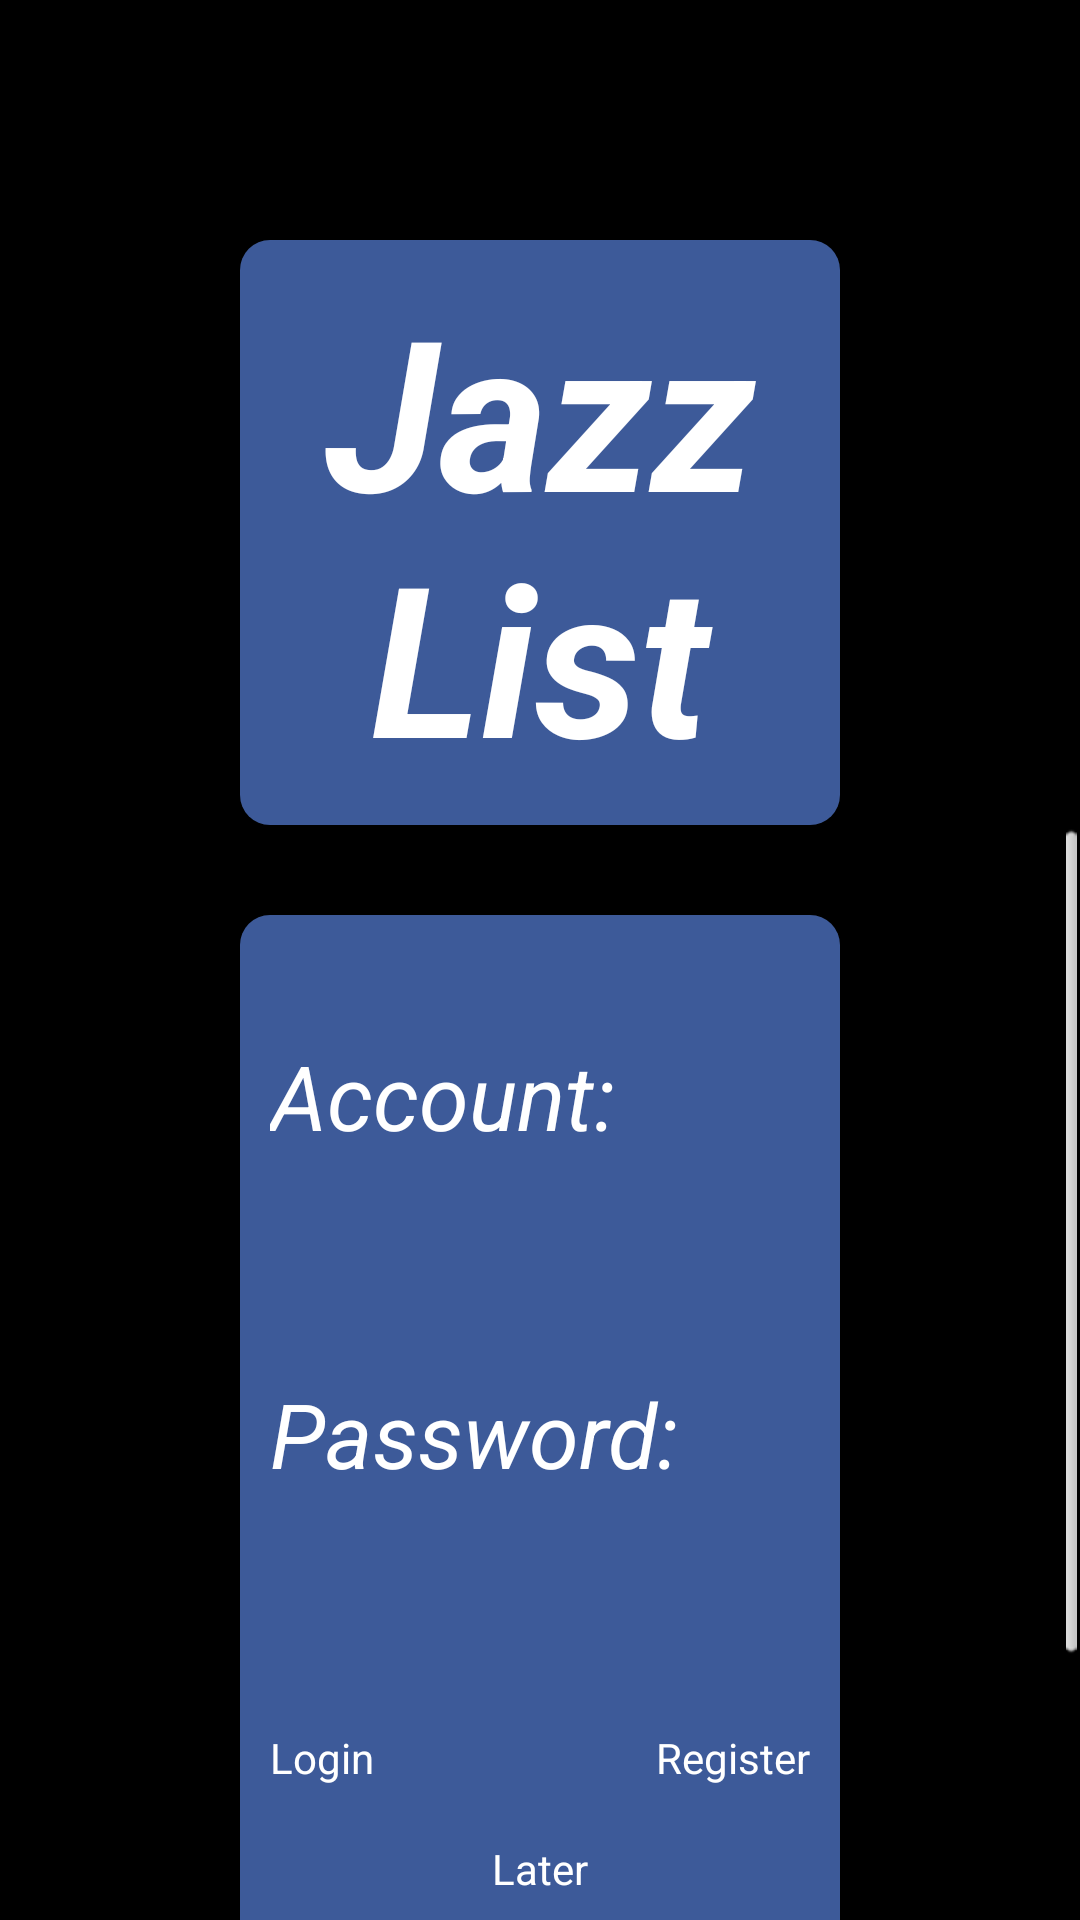

This screen was rendered from an Android layout file. Write that file and the resources it references.
<!-- AndroidManifest.xml: application theme AppTheme -->
<!-- res/layout/activity_login.xml -->
<?xml version="1.0" encoding="utf-8"?>
<RelativeLayout xmlns:android="http://schemas.android.com/apk/res/android"
    android:layout_width="match_parent"
    android:layout_height="match_parent"
    android:background="#000000"
     >

	<ScrollView
	    android:id="@+id/scrollView1"
	    android:layout_width="match_parent"
	    android:layout_height="match_parent"
	    android:layout_alignParentLeft="true"
	    android:layout_below="@+id/TextView01"
	    android:background="#000000" >

	    <RelativeLayout
	        android:layout_width="match_parent"
	        android:layout_height="450dp"
	        android:layout_centerHorizontal="true"
	        android:layout_marginLeft="80dp"
	        android:layout_marginRight="80dp"
	        android:layout_marginTop="30dp"
	        android:background="@drawable/login_bg" >

	        <Button
	            android:id="@+id/login_later_button"
	            android:layout_width="wrap_content"
	            android:layout_height="wrap_content"
	            android:layout_alignLeft="@+id/Login"
	            android:layout_alignRight="@+id/category_addtodo_btn"
	            android:layout_below="@+id/Login"
	            android:layout_marginTop="18dp"
	            android:background="@drawable/login_btn_slc"
	            android:onClick="registerLater"
	            android:text="Later"
	            android:textColor="@color/login_text_color" />

	        <EditText
	            android:id="@+id/account_text"
	            android:layout_width="wrap_content"
	            android:layout_height="wrap_content"
	            android:layout_below="@+id/login_account"
	            android:layout_centerHorizontal="true"
	            android:layout_marginTop="18dp"
	            android:background="@drawable/login_norm_bg"
	            android:ems="10"
	            android:maxLines="1"
	            android:singleLine="true"
	            android:textColor="@color/login_text_color"
	            android:textCursorDrawable="@null" />

	        <TextView
	            android:id="@+id/login_password"
	            android:layout_width="wrap_content"
	            android:layout_height="wrap_content"
	            android:layout_alignLeft="@+id/account_text"
	            android:layout_below="@+id/account_text"
	            android:layout_marginTop="30dp"
	            android:text="Password:"
	            android:textColor="@color/login_text_color"
	            android:textSize="30dp"
	            android:textStyle="italic" />

	        <EditText
	            android:id="@+id/password_text"
	            android:layout_width="wrap_content"
	            android:layout_height="wrap_content"
	            android:layout_alignLeft="@+id/login_password"
	            android:layout_below="@+id/login_password"
	            android:layout_marginTop="18dp"
	            android:background="@drawable/login_norm_bg"
	            android:ems="10"
	            android:inputType="textPassword"
	            android:maxLines="1"
	            android:textColor="@color/login_text_color"
	            android:textCursorDrawable="@null" />

	        <Button
	            android:id="@+id/category_addtodo_btn"
	            android:layout_width="wrap_content"
	            android:layout_height="wrap_content"
	            android:layout_alignRight="@+id/password_text"
	            android:layout_below="@+id/password_text"
	            android:layout_marginTop="36dp"
	            android:background="@drawable/login_btn_slc"
	            android:text="Register"
                android:onClick="register"
	            android:textColor="@color/login_text_color" />

	        <Button
	            android:id="@+id/Login"
	            android:layout_width="wrap_content"
	            android:layout_height="wrap_content"
	            android:layout_alignBaseline="@+id/category_addtodo_btn"
	            android:layout_alignBottom="@+id/category_addtodo_btn"
	            android:layout_alignLeft="@+id/password_text"
	            android:background="@drawable/login_btn_slc"
	            android:text="Login"
                android:onClick="login"
	            android:textColor="@color/login_text_color" />

	        <TextView
	            android:id="@+id/login_account"
	            android:layout_width="wrap_content"
	            android:layout_height="wrap_content"
	            android:layout_alignLeft="@+id/account_text"
	            android:layout_alignParentTop="true"
	            android:layout_marginTop="30dp"
	            android:text="Account:"
	            android:textColor="@color/login_text_color"
	            android:textSize="30dp"
	            android:textStyle="italic" />

	    </RelativeLayout>
	</ScrollView>

	<TextView
	    android:id="@+id/TextView01"
	    android:layout_width="match_parent"
	    android:layout_height="wrap_content"
	    android:layout_alignParentTop="true"
	    android:layout_centerHorizontal="true"
	    android:layout_marginTop="80dp"
	    android:background="@drawable/login_bg"
	    android:gravity="center"
	    android:text="Jazz List"
	    android:textColor="@color/login_text_color"
	    android:textSize="70dp"
	    android:layout_marginLeft="80dp"
	    android:layout_marginRight="80dp"
	    android:textStyle="bold|italic" />

</RelativeLayout>
<!-- resources referenced by this layout -->
<resources>
  <color name="login_text_color">#ffffffff</color>
  <!-- drawable login_bg (drawable-mdpi) -->
  <?xml version="1.0" encoding="utf-8"?>
  <shape xmlns:android="http://schemas.android.com/apk/res/android" >
      <corners 
          android:radius="10dp"/>
      <solid 
          android:color="@color/facebook_blue"/>
      <padding
          android:left="10dp"
          android:right="10dp"
          android:top="10dp"
          android:bottom="10dp"/>
      
  </shape>
  <!-- drawable login_btn_slc (drawable-mdpi) -->
  <?xml version="1.0" encoding="utf-8"?>
  <selector xmlns:android="http://schemas.android.com/apk/res/android" >
      <item android:drawable="@drawable/login_btn_press"
            android:state_pressed="true" />
      <item android:drawable="@drawable/login_norm_bg"
            android:state_focused="true" />
      <item android:drawable="@drawable/login_norm_bg" />
  
  </selector>
  <style name="AppTheme" parent="AppBaseTheme">
          
      </style>
  <color name="facebook_blue">#ff3d5a99</color>
  <!-- drawable login_btn_press (drawable-mdpi) -->
  <?xml version="1.0" encoding="utf-8"?>
  <shape xmlns:android="http://schemas.android.com/apk/res/android" >
      <corners 
          android:radius="10dp"/>
      <solid 
          android:color="#ff333333"/>
      <padding
          android:left="10dp"
          android:right="10dp"
          android:top="10dp"
          android:bottom="10dp"/>
  </shape>
  <style name="AppBaseTheme" parent="android:Theme.Light">
          
      </style>
</resources>
